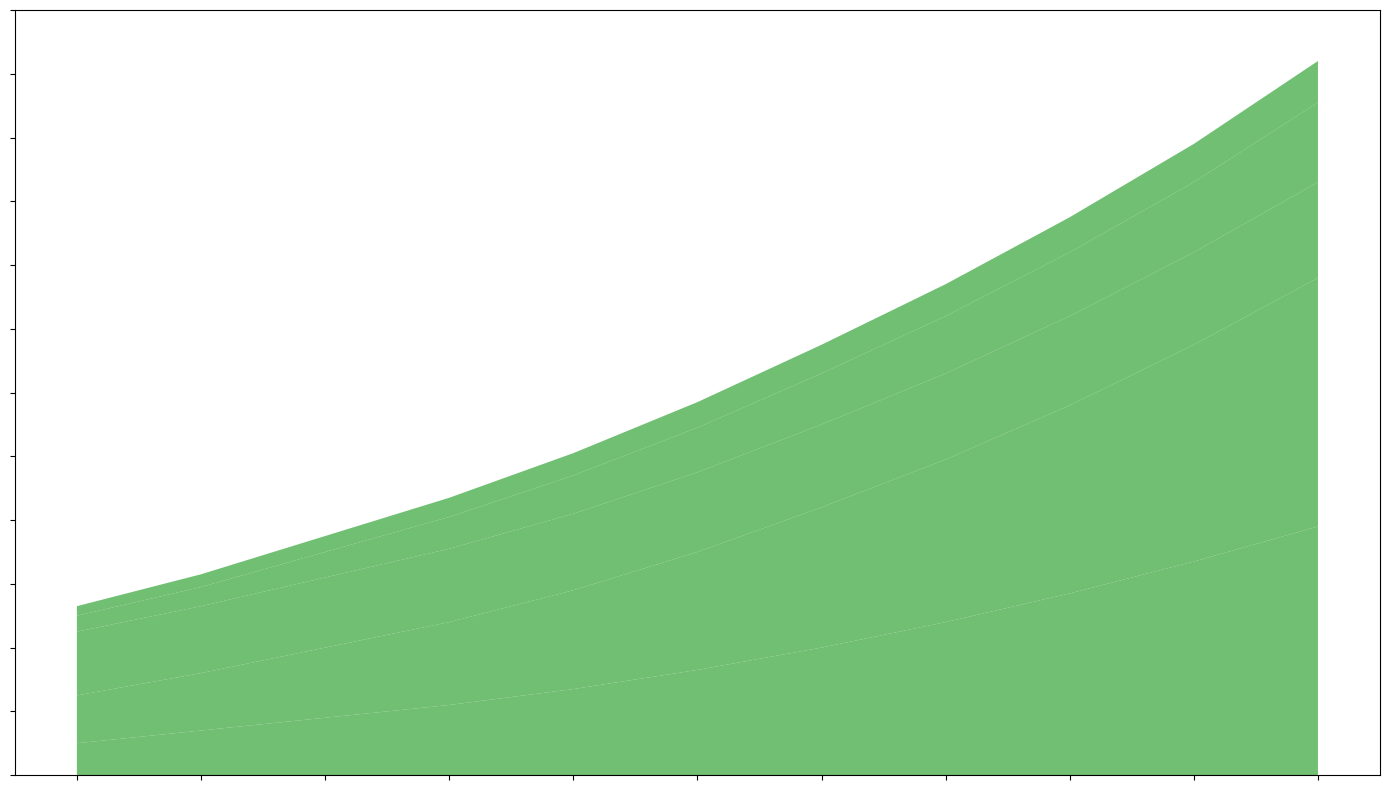

The matplotlib source for this figure:
import matplotlib.pyplot as plt
import numpy as np

# Data construction
years = np.arange(2020, 2031)
solar_energy = np.array([10, 14, 18, 22, 27, 33, 40, 48, 57, 67, 78])
wind_energy = np.array([15, 18, 22, 26, 31, 37, 44, 51, 59, 68, 78])
hydro_energy = np.array([20, 21, 22, 23, 24, 25, 26, 27, 28, 29, 30])
geothermal_energy = np.array([5, 6, 8, 10, 12, 14, 16, 18, 20, 22, 25])
biomass_energy = np.array([3, 4, 5, 6, 7, 8, 9, 10, 11, 12, 13])

# Stacked data array
data = np.vstack([solar_energy, wind_energy, hydro_energy, geothermal_energy, biomass_energy])

# Plotting the stacked area chart
fig, ax = plt.subplots(figsize=(14, 8))

ax.stackplot(years, data, colors=['#4caf50'] * 5, alpha=0.8)

# Removing axis labels and annotations
ax.set_xticks(years)
ax.set_yticks(np.arange(0, 241, 20))
ax.tick_params(labelbottom=False, labelleft=False)  # Removes tick labels

plt.tight_layout()
plt.show()
